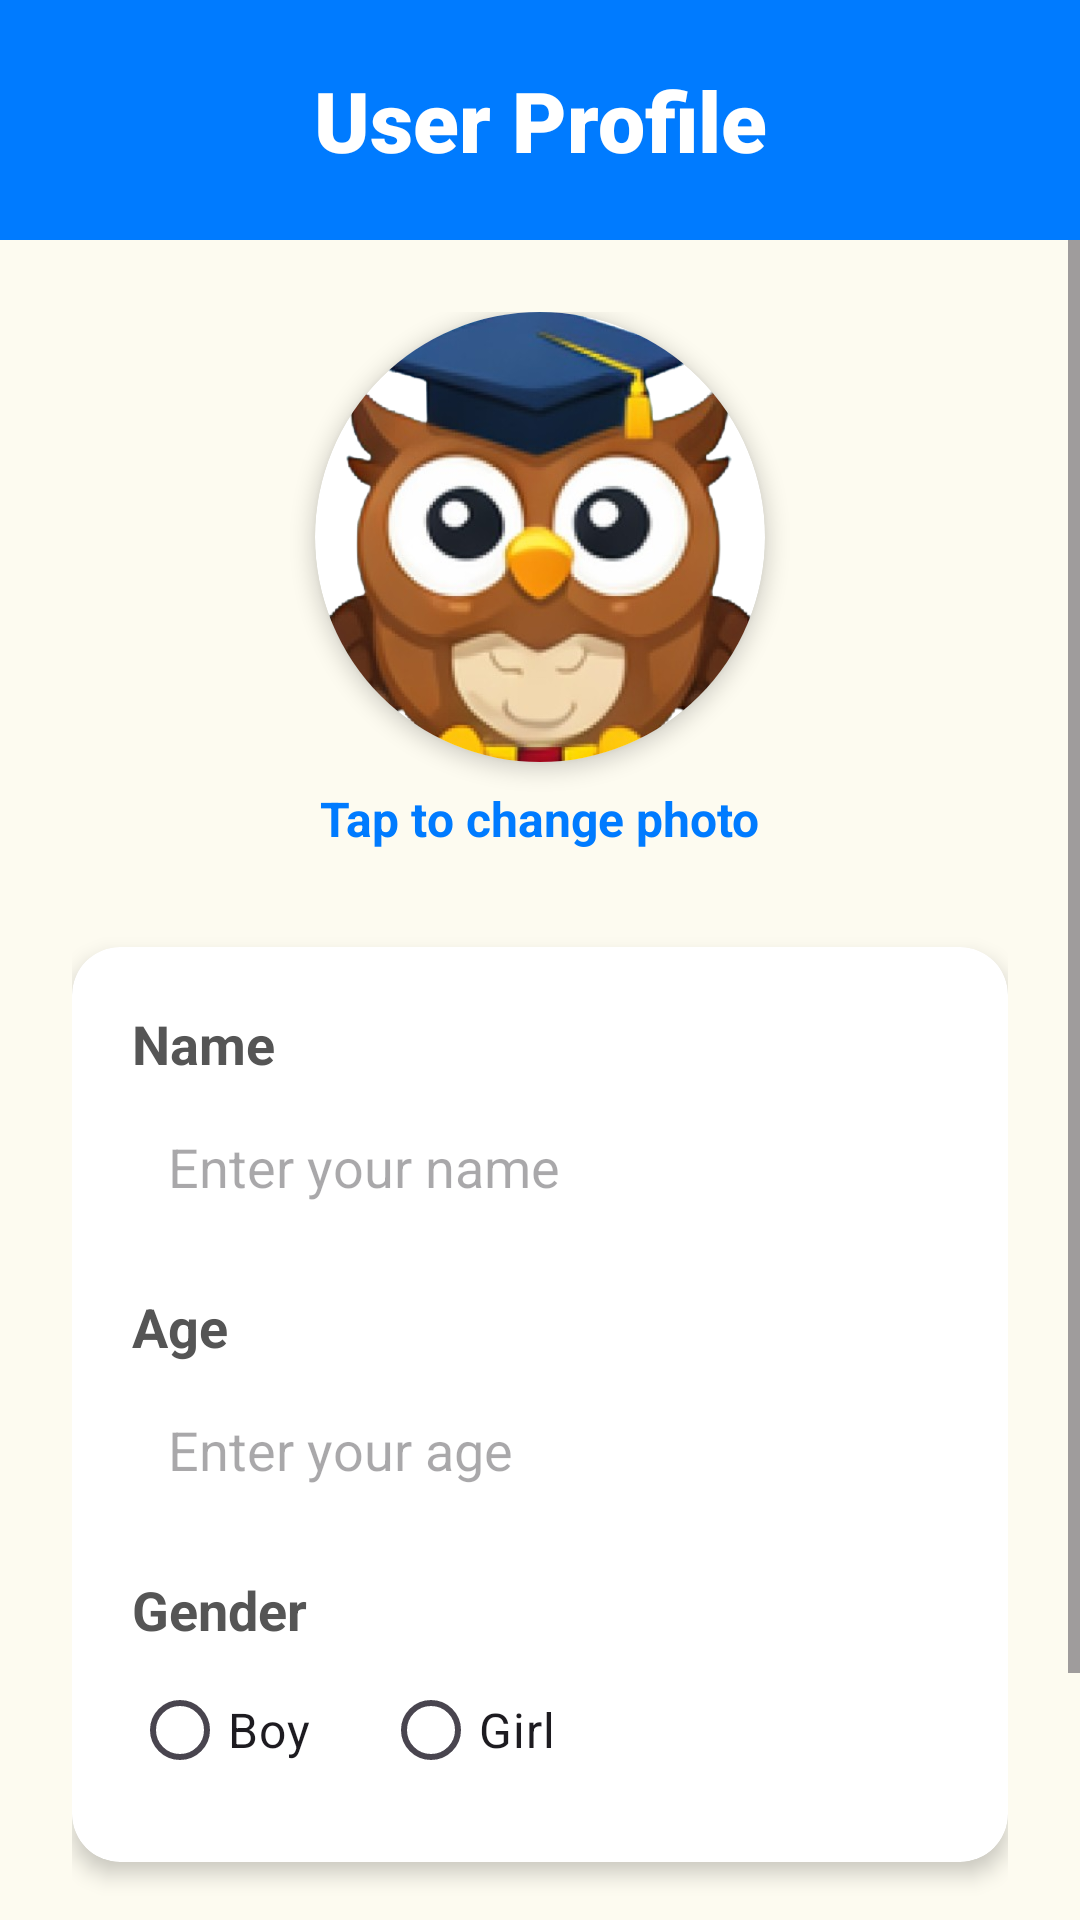

Here is an Android app screen rendered from its layout file. Give the layout XML and the strings, colors and styles it references.
<!-- AndroidManifest.xml: application theme Theme.EDUGAME_PROJECT -->
<!-- res/layout/activity_profile.xml -->
<?xml version="1.0" encoding="utf-8"?>
<androidx.constraintlayout.widget.ConstraintLayout xmlns:android="http://schemas.android.com/apk/res/android"
    xmlns:app="http://schemas.android.com/apk/res-auto"
    xmlns:tools="http://schemas.android.com/tools"
    android:layout_width="match_parent"
    android:layout_height="match_parent"
    android:background="#FDFBF0"
    tools:context=".ProfileActivity">

    
    <androidx.constraintlayout.widget.ConstraintLayout
        android:id="@+id/header_profile"
        android:layout_width="match_parent"
        android:layout_height="80dp"
        android:background="#007BFF"
        app:layout_constraintTop_toTopOf="parent">

        <ImageView
            android:id="@+id/back_button_profile"
            android:layout_width="32dp"
            android:layout_height="32dp"
            android:layout_marginStart="16dp"
            android:src="@drawable/ic_back"
            app:layout_constraintBottom_toBottomOf="parent"
            app:layout_constraintStart_toStartOf="parent"
            app:layout_constraintTop_toTopOf="parent"
            app:tint="@android:color/white" />

        <TextView
            android:layout_width="wrap_content"
            android:layout_height="wrap_content"
            android:fontFamily="sans-serif-black"
            android:text="User Profile"
            android:textColor="@android:color/white"
            android:textSize="28sp"
            app:layout_constraintBottom_toBottomOf="parent"
            app:layout_constraintEnd_toEndOf="parent"
            app:layout_constraintStart_toStartOf="parent"
            app:layout_constraintTop_toTopOf="parent" />

    </androidx.constraintlayout.widget.ConstraintLayout>

    <ScrollView
        android:layout_width="match_parent"
        android:layout_height="0dp"
        app:layout_constraintBottom_toBottomOf="parent"
        app:layout_constraintTop_toBottomOf="@id/header_profile">

        <LinearLayout
            android:layout_width="match_parent"
            android:layout_height="wrap_content"
            android:gravity="center_horizontal"
            android:orientation="vertical"
            android:padding="24dp">

            
            <androidx.cardview.widget.CardView
                android:layout_width="150dp"
                android:layout_height="150dp"
                app:cardCornerRadius="75dp"
                app:cardElevation="4dp">

                <ImageView
                    android:id="@+id/profile_image"
                    android:layout_width="match_parent"
                    android:layout_height="match_parent"
                    android:scaleType="centerCrop"
                    android:src="@drawable/owl" />
            </androidx.cardview.widget.CardView>

            <TextView
                android:layout_width="wrap_content"
                android:layout_height="wrap_content"
                android:layout_marginTop="8dp"
                android:text="Tap to change photo"
                android:textColor="#007BFF"
                android:textSize="16sp"
                android:textStyle="bold" />

            
            <androidx.cardview.widget.CardView
                android:layout_width="match_parent"
                android:layout_height="wrap_content"
                android:layout_marginTop="32dp"
                app:cardCornerRadius="16dp"
                app:cardElevation="4dp">

                <LinearLayout
                    android:layout_width="match_parent"
                    android:layout_height="wrap_content"
                    android:orientation="vertical"
                    android:padding="20dp">

                    <TextView
                        android:layout_width="wrap_content"
                        android:layout_height="wrap_content"
                        android:text="Name"
                        android:textColor="#555555"
                        android:textSize="18sp"
                        android:textStyle="bold" />

                    <EditText
                        android:id="@+id/edit_name"
                        android:layout_width="match_parent"
                        android:layout_height="50dp"
                        android:layout_marginTop="4dp"
                        android:background="@drawable/card_background"
                        android:hint="Enter your name"
                        android:inputType="textPersonName"
                        android:paddingHorizontal="12dp" />

                    <TextView
                        android:layout_width="wrap_content"
                        android:layout_height="wrap_content"
                        android:layout_marginTop="16dp"
                        android:text="Age"
                        android:textColor="#555555"
                        android:textSize="18sp"
                        android:textStyle="bold" />

                    <EditText
                        android:id="@+id/edit_age"
                        android:layout_width="match_parent"
                        android:layout_height="50dp"
                        android:layout_marginTop="4dp"
                        android:background="@drawable/card_background"
                        android:hint="Enter your age"
                        android:inputType="number"
                        android:paddingHorizontal="12dp" />

                    <TextView
                        android:layout_width="wrap_content"
                        android:layout_height="wrap_content"
                        android:layout_marginTop="16dp"
                        android:text="Gender"
                        android:textColor="#555555"
                        android:textSize="18sp"
                        android:textStyle="bold" />

                    <RadioGroup
                        android:id="@+id/gender_group"
                        android:layout_width="match_parent"
                        android:layout_height="wrap_content"
                        android:layout_marginTop="4dp"
                        android:orientation="horizontal">

                        <RadioButton
                            android:id="@+id/radio_male"
                            android:layout_width="wrap_content"
                            android:layout_height="wrap_content"
                            android:text="Boy"
                            android:textSize="16sp" />

                        <RadioButton
                            android:id="@+id/radio_female"
                            android:layout_width="wrap_content"
                            android:layout_height="wrap_content"
                            android:layout_marginStart="24dp"
                            android:text="Girl"
                            android:textSize="16sp" />
                    </RadioGroup>

                </LinearLayout>
            </androidx.cardview.widget.CardView>

            <androidx.appcompat.widget.AppCompatButton
                android:id="@+id/save_profile_button"
                android:layout_width="match_parent"
                android:layout_height="60dp"
                android:layout_marginTop="32dp"
                android:background="@drawable/btn_orange"
                android:text="Save Profile"
                android:textAllCaps="false"
                android:textColor="@android:color/white"
                android:textSize="22sp"
                android:textStyle="bold" />

        </LinearLayout>
    </ScrollView>

</androidx.constraintlayout.widget.ConstraintLayout>
<!-- resources referenced by this layout -->
<resources>
  <!-- drawable btn_orange (drawable) -->
  <?xml version="1.0" encoding="utf-8"?>
  <layer-list xmlns:android="http://schemas.android.com/apk/res/android">
      <item android:top="4dp">
          <shape android:shape="rectangle">
              <corners android:radius="24dp" />
              <solid android:color="#E67E22" />
          </shape>
      </item>
      <item android:bottom="4dp">
          <shape android:shape="rectangle">
              <corners android:radius="24dp" />
              <solid android:color="#FF9F43" />
          </shape>
      </item>
  </layer-list>
  <!-- drawable owl: png bitmap (drawable, 224931 bytes) -->
  <style name="Theme.EDUGAME_PROJECT" parent="Base.Theme.EDUGAME_PROJECT" />
  <style name="Base.Theme.EDUGAME_PROJECT" parent="Theme.Material3.DayNight.NoActionBar">
          
          
      </style>
</resources>
